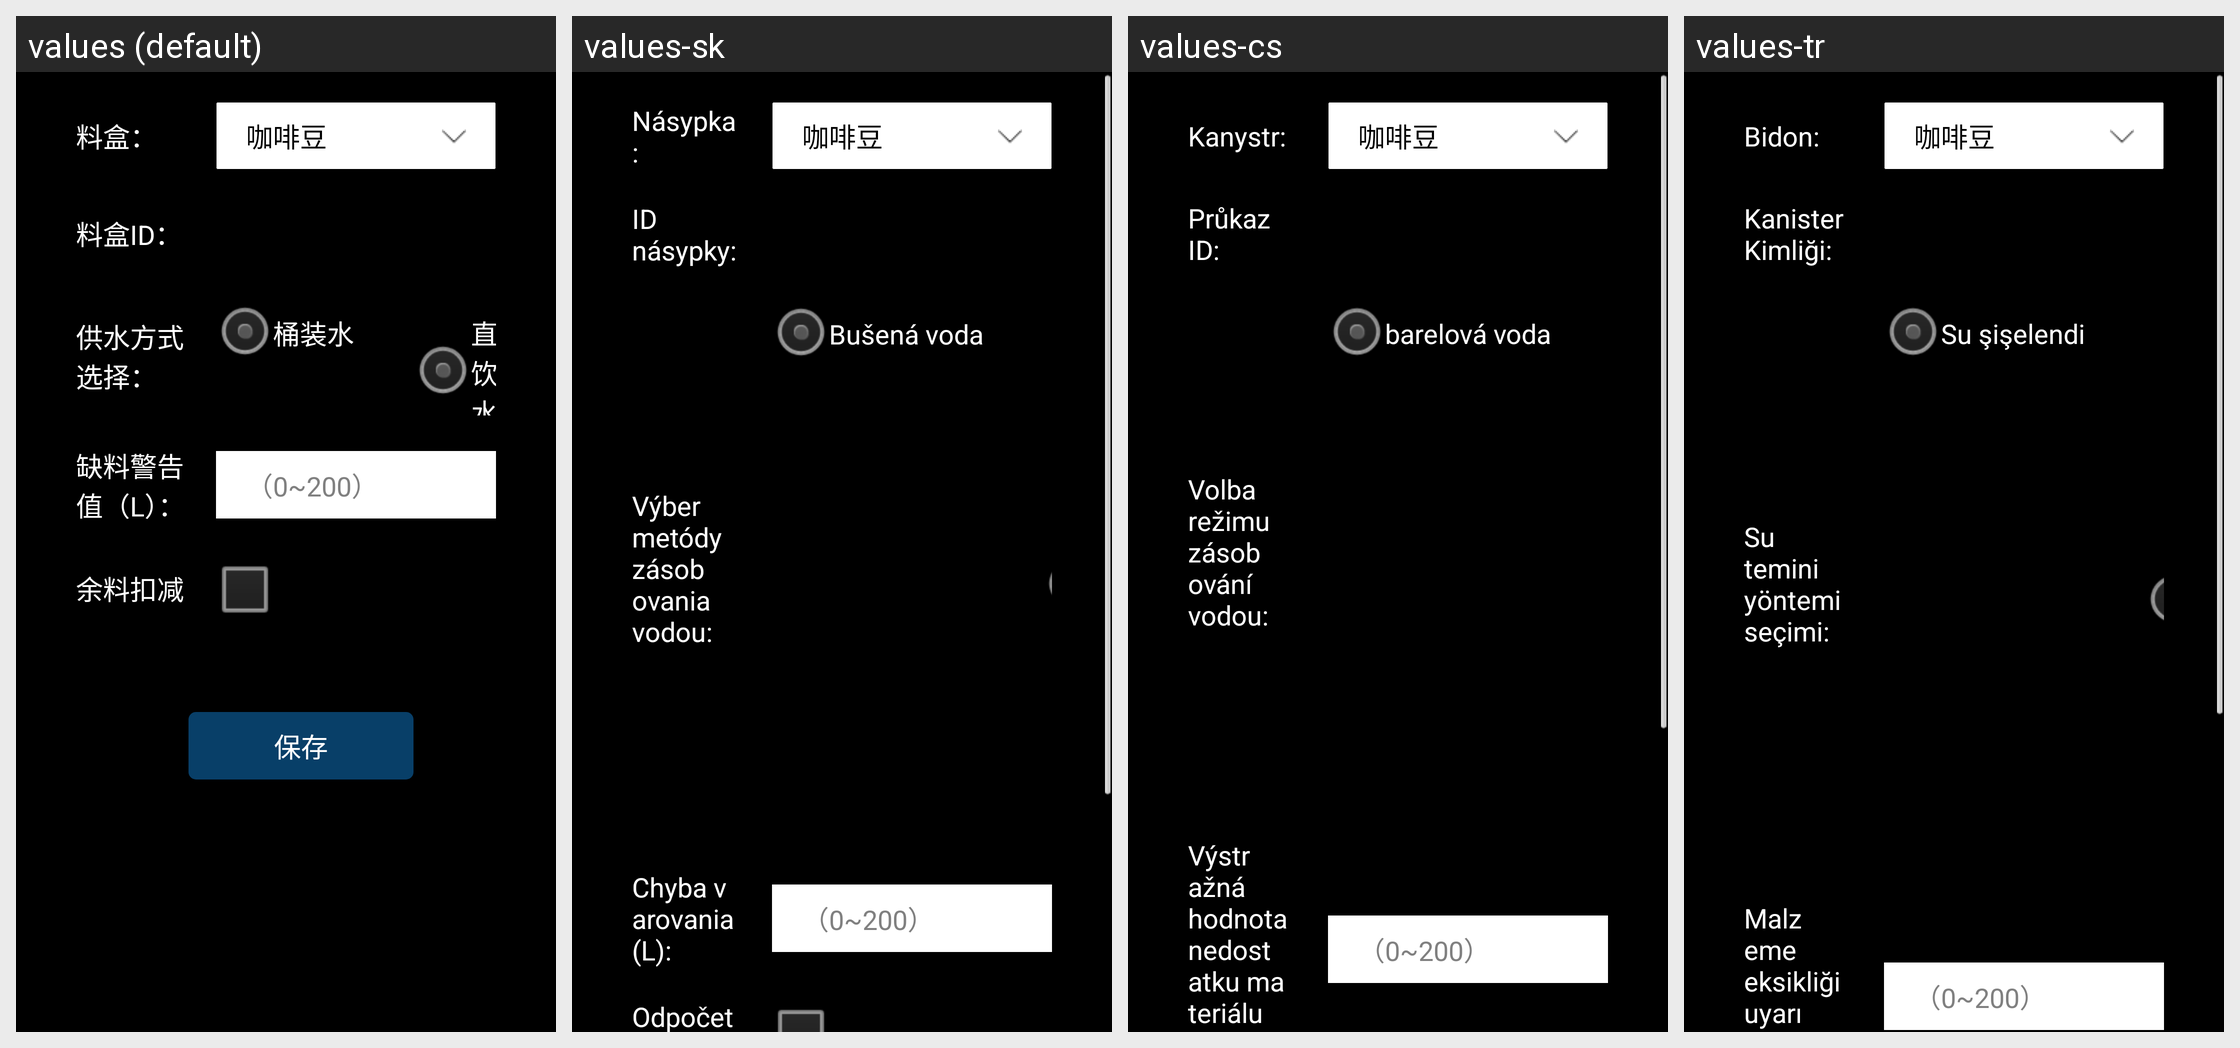

This grid shows one Android layout under several languages. Give, for every string resource on the screen, its name, the default text and each shown locale's text.
Android screen res/layout/dialog_name_water.xml rendered under 4 locales, left to right: values (default), values-sk, values-cs, values-tr. Device: Nexus 5 (rendered at 1080×1920; each locale shown at half size, 540×960, under a caption strip naming it); theme JetinnoAppTheme.
Other locales in the repository, not shown: values-ar, values-az, values-de, values-en, values-es, values-fa, values-fr, values-it, values-ja, values-ka, values-ko, values-ms, values-nl, values-pl, values-pt, values-th, values-tt, values-uz, values-vi, values-zh-rTW.
Strings drawn on this screen, with the default value and each locale's value (text and hints the layout hard-codes, and strings that could not be matched under every locale, appear in the picture but are not listed):

canister_canister_name
  values: 料盒：
  values-sk: Násypka:
  values-cs: Kanystr:
  values-tr: Bidon:

canister_canister_id
  values: 料盒ID：
  values-sk: ID násypky:
  values-cs: Průkaz ID:
  values-tr: Kanister Kimliği:

lable_water_type_select
  values: 供水方式选择：
  values-sk: Výber metódy zásobovania vodou:
  values-cs: Volba režimu zásobování vodou:
  values-tr: Su temini yöntemi seçimi:

rb_bucket_water
  values: 桶装水
  values-sk: Bušená voda
  values-cs: barelová voda
  values-tr: Su şişelendi

canister_hint_remain_l
  values: 缺料警告值（L）：
  values-sk: Chyba varovania (L):
  values-cs: Výstražná hodnota nedostatku materiálu (L):
  values-tr: Malzeme eksikliği uyarı değeri (L):

hint_scope_0_200
  values: （0~200）
  values-sk: （0~200）  [not translated; the default value is used]
  values-cs: （0~200）  [not translated; the default value is used]
  values-tr: （0~200）  [not translated; the default value is used]
